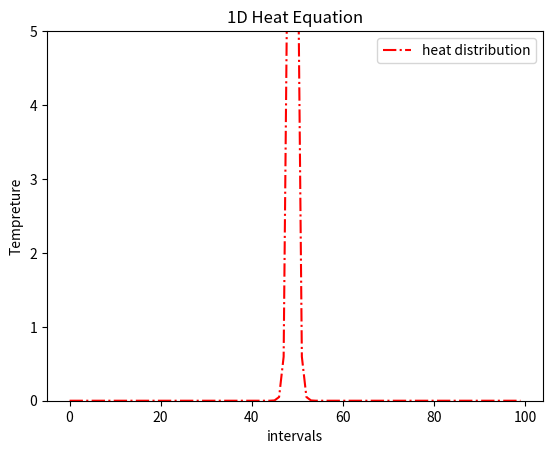

The script that saved this image: (Note: this script raises an exception after producing the figure.)
import numpy as np
import scipy as sp
import scipy.linalg as la
import matplotlib.pyplot as plt
import time

tLeft = 100 #Tempreture of first element
tRight = 0 #Tempreture of last element
intervals = 100 #number of intervals to mesh the length
alpha = 0.1 #alpha constant
#this part aims to creat a tridiagonal matrix
coeffMat = np.zeros((intervals,intervals)) #making the coefficent matrix
diameter0 = np.ones(intervals)*(1+2*alpha) #diagonal matrix
diameter1 = np.ones(intervals)*(-1*alpha) #diagonal matrix
diagonalMat0 = np.diag(diameter0).reshape((intervals,intervals))
diagonalMat = np.diag(diameter1).reshape((intervals,intervals))
diagonalMat1 = np.roll(diagonalMat,1)
diagonalMat2 = np.roll(diagonalMat, -1)
coeffMat = diagonalMat0 + diagonalMat1 + diagonalMat2
##############################################
#fixing the first and last element of the coefficent matrix
coeffMat[0][0] = 1.0
coeffMat[99][99] = 1.0
#initial tempreture of the line
knownTemp = np.zeros(intervals)
knownTemp[0] = tRight
knownTemp[99] = tRight
knownTemp[49] = tLeft
#finial tempreture of the line
unknownTemp = np.zeros(intervals)
n = 0 #some constant to make png sequences
for i in range(0,20000):
    unknownTemp = la.solve(coeffMat,knownTemp) #solving linear algebra Ax = b with scipy library
    knownTemp[1:99] = unknownTemp[1:99] #giving the finial matrix values to initial matrix to start one more period
    #knownTemp[50:99] = unknownTemp[50:99]
    if (i%200==0): #to reduce the number of plots for every 100 loops
        n += 1
        #to create an animation
        plt.cla()
        plt.title('1D Heat Equation')
        plt.xlabel('intervals')
        plt.ylabel('Tempreture')
        plt.ylim(0,5)
        plt.plot(unknownTemp,'r-.',label='heat distribution')
        plt.legend(loc='upper right')
        plt.savefig('gif/heatEq{}.png'.format(n))
        plt.pause(0.01)
        time.sleep(0.01)

plt.show()
